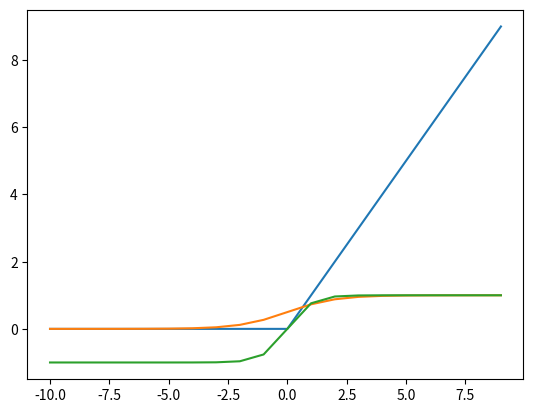

Python code for this plot: (Note: this script raises an exception after producing the figure.)
# hidden layers activation functions
#  ReLU
import matplotlib.pyplot as plt

def relu(input):
    return max(0.0, input)

x = [i for i in range(-10, 10)]
y = [relu(i) for i in x]

plt.plot(x,y)
plt.show()

# sigmoid/logistic
from math import exp

def sigmoid(x):
    return 1/(1 + exp(-x))

x = [i for i in range(-10, 10)]
y = [sigmoid(i) for i in x]

plt.plot(x,y)
plt.show()


# tanh
def tanh(x): 
    return (exp(x) - exp(-x)) / (exp(x) + exp(-x))

x = [i for i in range(-10, 10)]
y = [tanh(i) for i in x]

plt.plot(x,y)
plt.show()


# output layer activation functions

# linear/no activation/identity
def linear(x):
    return x


# softmax
def softmax(x):
    return exp(x) / exp(x).sum()

x = [1,2,3]
print(softmax(x).sum())
